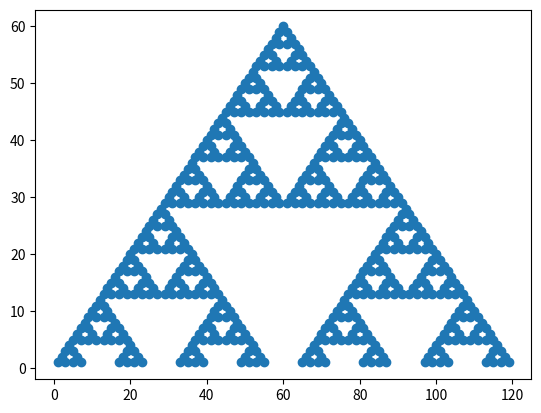

The script that saved this image:
import matplotlib.pyplot as plt
import matplotlib.animation as animation
import random

def rule90(arr, index):
    row = []
    for i in range(WIDTH):
        if index==0:
            if i==HEIGHT:
            # if random.random() < 0.5:
                row.append(1)
            else:
                row.append(0)
        else:
            left = arr[index-1][i - 1] if (i-1)>=0 else 0
            right = arr[index-1][i + 1] if (i+1)<WIDTH else 0 
            if left + right == 1:
                row.append(1)
            else:
                row.append(0)
    arr.append(row)

def getCoord(automata):
    x=[]
    y=[]
    for i in range(len(automata)):
        row = automata[i]
        if sum(row) > 0:
            for j in range(len(row)):
                item = row[j]
                if item == 1:
                    x.append(j)
                    y.append(HEIGHT-i)

    return x, y

def animate(i, automata=[]): 
    rule90(automata, i)

    x,y = getCoord(automata)
    img = plt.scatter(x,y)
    
    return [img]

def generate(n, automata):
    for i in range(n):
        rule90(automata, i)

    x,y = getCoord(automata)
    img = plt.scatter(x,y)


def init():
    ax.clear()  
    ax.set_xticks([], [])  
    ax.set_yticks([], []) 

HEIGHT = 60
WIDTH = HEIGHT*2+1

automata = []

fig = plt.figure()
ax = plt.axes()

'''code to generate a gif animation of HEIGHT layers'''
# anim = animation.FuncAnimation(fig, animate, init_func=init, frames=HEIGHT, interval=10, blit=False)
# anim.save("automata.gif")

'''code to generate an image of HEIGHT layers'''
generate(HEIGHT, automata)
plt.show()





